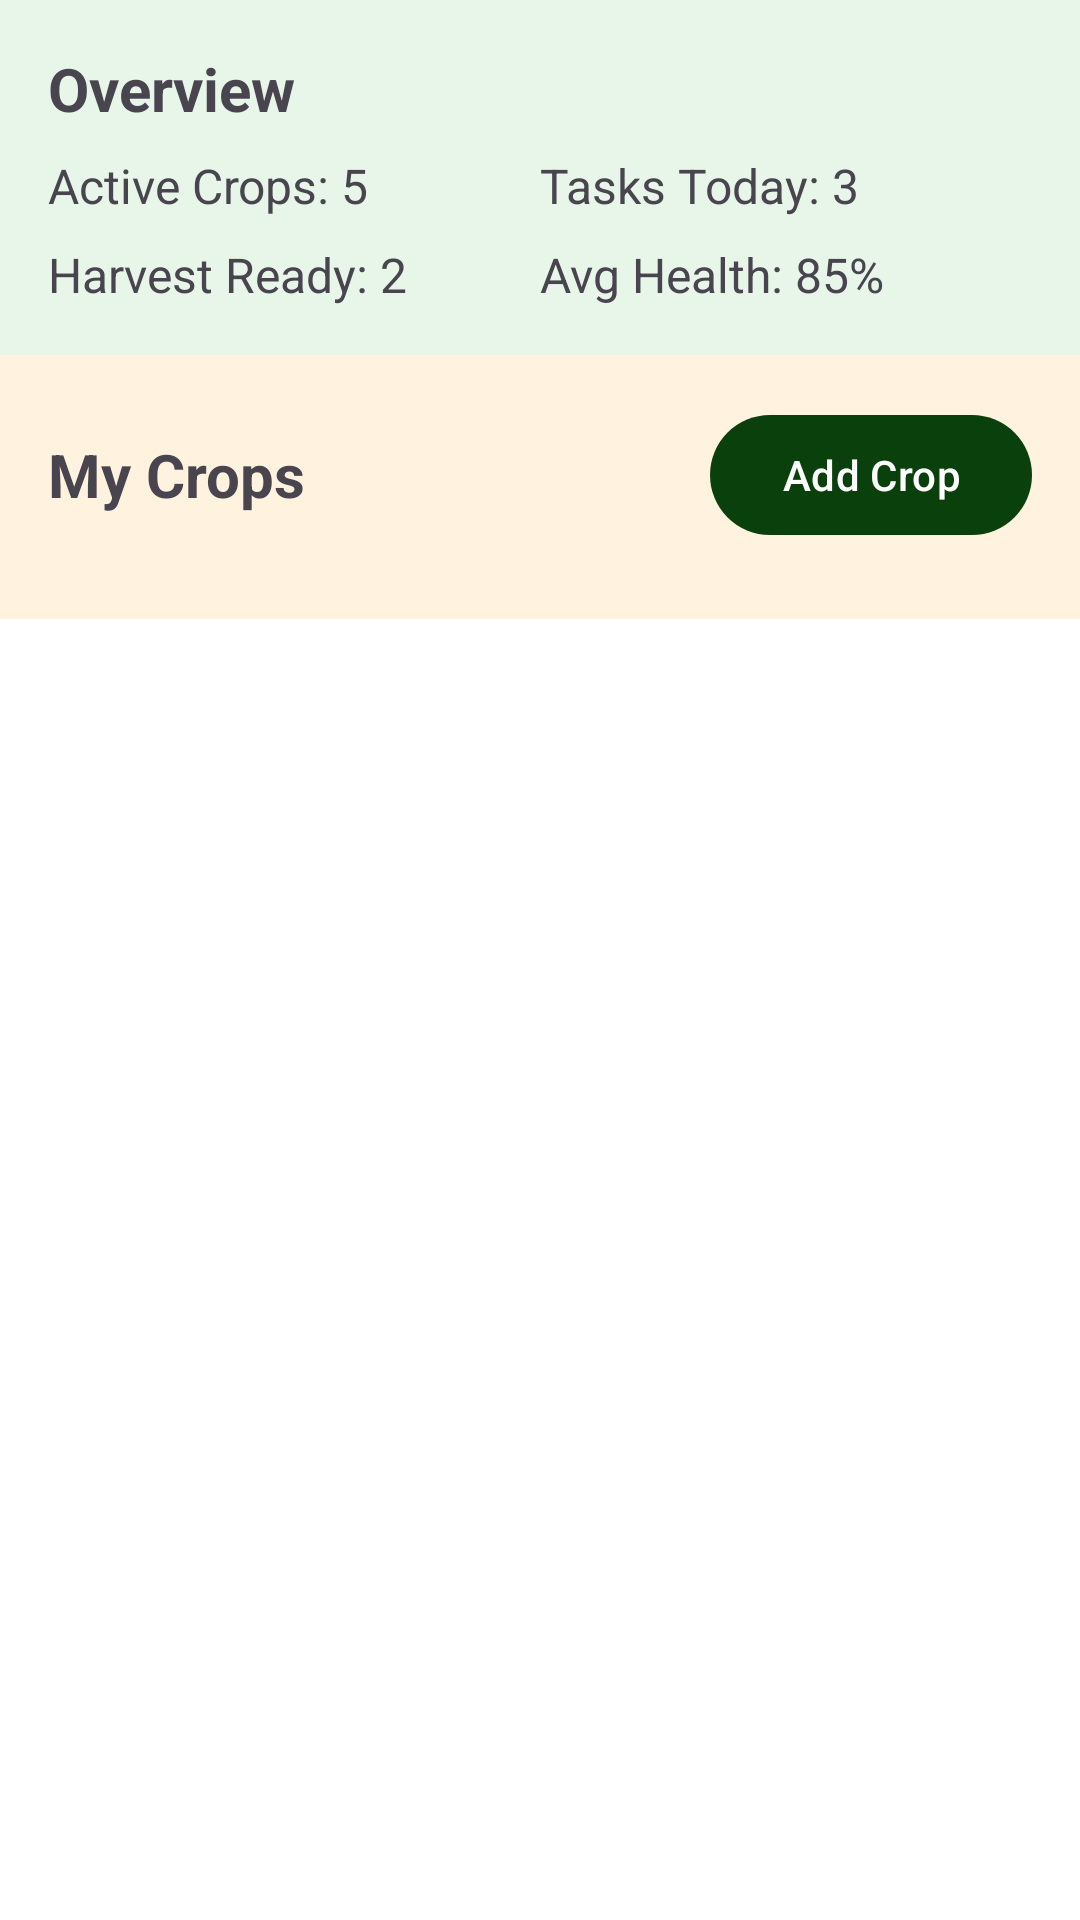

Reconstruct the res/layout file that produces this screen, plus the resources it refers to.
<!-- AndroidManifest.xml: application theme AppTheme -->
<!-- res/layout/fragment_dashboard.xml -->
<?xml version="1.0" encoding="utf-8"?>
<ScrollView xmlns:android="http://schemas.android.com/apk/res/android"
    android:layout_width="match_parent"
    android:layout_height="match_parent"
    android:background="@color/white">

    <LinearLayout
        android:layout_width="match_parent"
        android:layout_height="wrap_content"
        android:orientation="vertical">

        
        <LinearLayout
            android:layout_width="match_parent"
            android:layout_height="wrap_content"
            android:background="#E8F5E9"
            android:orientation="vertical"
            android:padding="16dp">

            <TextView
                android:layout_width="wrap_content"
                android:layout_height="wrap_content"
                android:text="Overview"
                android:textSize="20sp"
                android:textStyle="bold" />

            <LinearLayout
                android:layout_width="match_parent"
                android:layout_height="wrap_content"
                android:orientation="horizontal"
                android:paddingTop="8dp">

                <TextView
                    android:layout_width="0dp"
                    android:layout_height="wrap_content"
                    android:layout_weight="1"
                    android:text="Active Crops: 5"
                    android:textSize="16sp" />

                <TextView
                    android:layout_width="0dp"
                    android:layout_height="wrap_content"
                    android:layout_weight="1"
                    android:text="Tasks Today: 3"
                    android:textSize="16sp" />
            </LinearLayout>

            <LinearLayout
                android:layout_width="match_parent"
                android:layout_height="wrap_content"
                android:orientation="horizontal"
                android:paddingTop="8dp">

                <TextView
                    android:layout_width="0dp"
                    android:layout_height="wrap_content"
                    android:layout_weight="1"
                    android:text="Harvest Ready: 2"
                    android:textSize="16sp" />

                <TextView
                    android:layout_width="0dp"
                    android:layout_height="wrap_content"
                    android:layout_weight="1"
                    android:text="Avg Health: 85%"
                    android:textSize="16sp" />
            </LinearLayout>
        </LinearLayout>

        
        <LinearLayout
            android:layout_width="match_parent"
            android:layout_height="wrap_content"
            android:background="#FFF3E0"
            android:orientation="vertical"
            android:padding="16dp">

            <LinearLayout
                android:layout_width="match_parent"
                android:layout_height="wrap_content"
                android:orientation="horizontal"
                android:gravity="center_vertical">

                <TextView
                    android:layout_width="wrap_content"
                    android:layout_height="wrap_content"
                    android:text="My Crops"
                    android:textSize="20sp"
                    android:textStyle="bold" />

                <View
                    android:layout_width="0dp"
                    android:layout_height="0dp"
                    android:layout_weight="1" />

                <com.google.android.material.button.MaterialButton
                    android:id="@+id/adminPanelButton"
                    android:layout_width="wrap_content"
                    android:layout_height="wrap_content"
                    android:text="Admin Panel"
                    android:visibility="gone" />

                <com.google.android.material.button.MaterialButton
                    android:id="@+id/addCropButton"
                    android:layout_width="wrap_content"
                    android:layout_height="wrap_content"
                    android:text="Add Crop"
                    android:visibility="visible" />
            </LinearLayout>

            <androidx.recyclerview.widget.RecyclerView
                android:id="@+id/cropsRecyclerView"
                android:layout_width="match_parent"
                android:layout_height="wrap_content"
                android:paddingTop="8dp" />
        </LinearLayout>
    </LinearLayout>
</ScrollView>
<!-- resources referenced by this layout -->
<resources>
  <color name="white">#FFFFFFFF</color>
  <style name="AppTheme" parent="Theme.Material3.DayNight.NoActionBar">
          <item name="colorPrimary">@color/primary</item>
          <item name="colorPrimaryDark">@color/primary_variant</item>
          <item name="colorAccent">@color/primary</item>
          <item name="colorSurface">@color/surface</item>
          <item name="colorSurfaceVariant">@color/surface_variant</item>
          <item name="backgroundColor">@color/background_light</item>
          
          <item name="windowActionBar">false</item>
          <item name="windowNoTitle">true</item>
      </style>
  <color name="primary">#0A400C</color>
  <color name="primary_variant">#1D4ED8</color>
  <color name="surface">#FFFFFF</color>
  <color name="surface_variant">#E8ECEF</color>
  <color name="background_light">#F5F7FA</color>
</resources>
